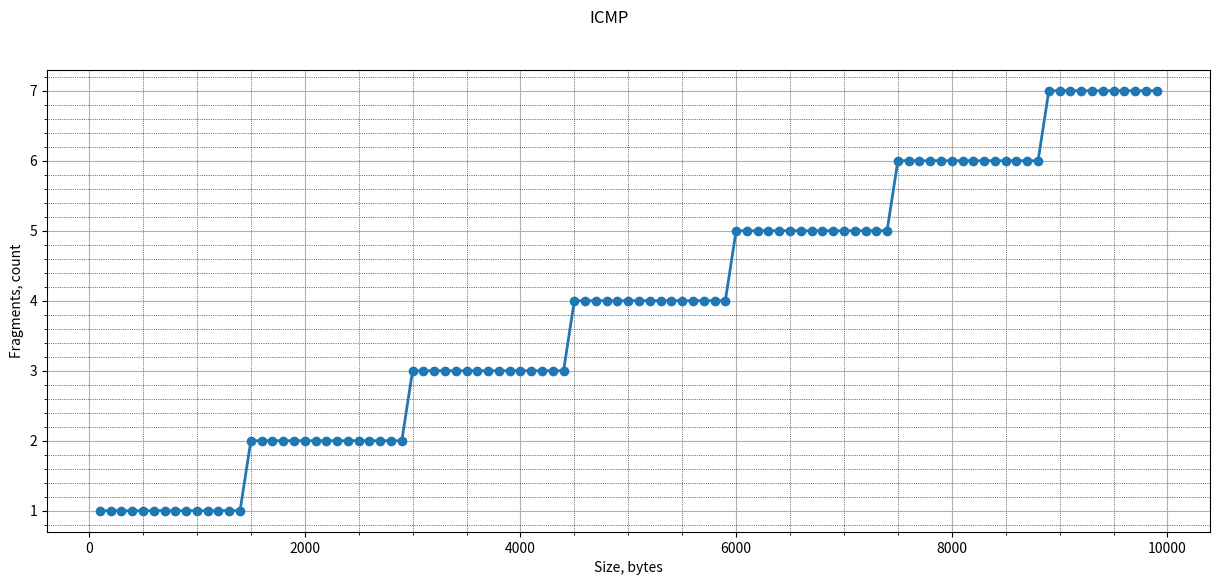

Source code (Python): (Note: this script raises an exception after producing the figure.)
import matplotlib.pyplot as plt
import pandas as pd
import numpy as np

if __name__ == "__main__":
    x = np.arange(100, 10000, 100)
    y = np.ceil(x / 1480)
    fig, ax = plt.subplots(figsize=(15, 6))
    ax.set_ylabel("Fragments, count")
    ax.set_xlabel("Size, bytes")
    ax.plot(x, y, marker="o", lw=2)
    ax.grid(True)
    ax.minorticks_on()
    fig.suptitle("ICMP")
    plt.grid(which='minor', linestyle=':', linewidth='0.5', color='black')
    plt.rcParams['savefig.dpi'] = 300
    plt.rcParams['figure.dpi'] = 300
    plt.savefig("../image/part1/fragPerSize.png")
    plt.show()

